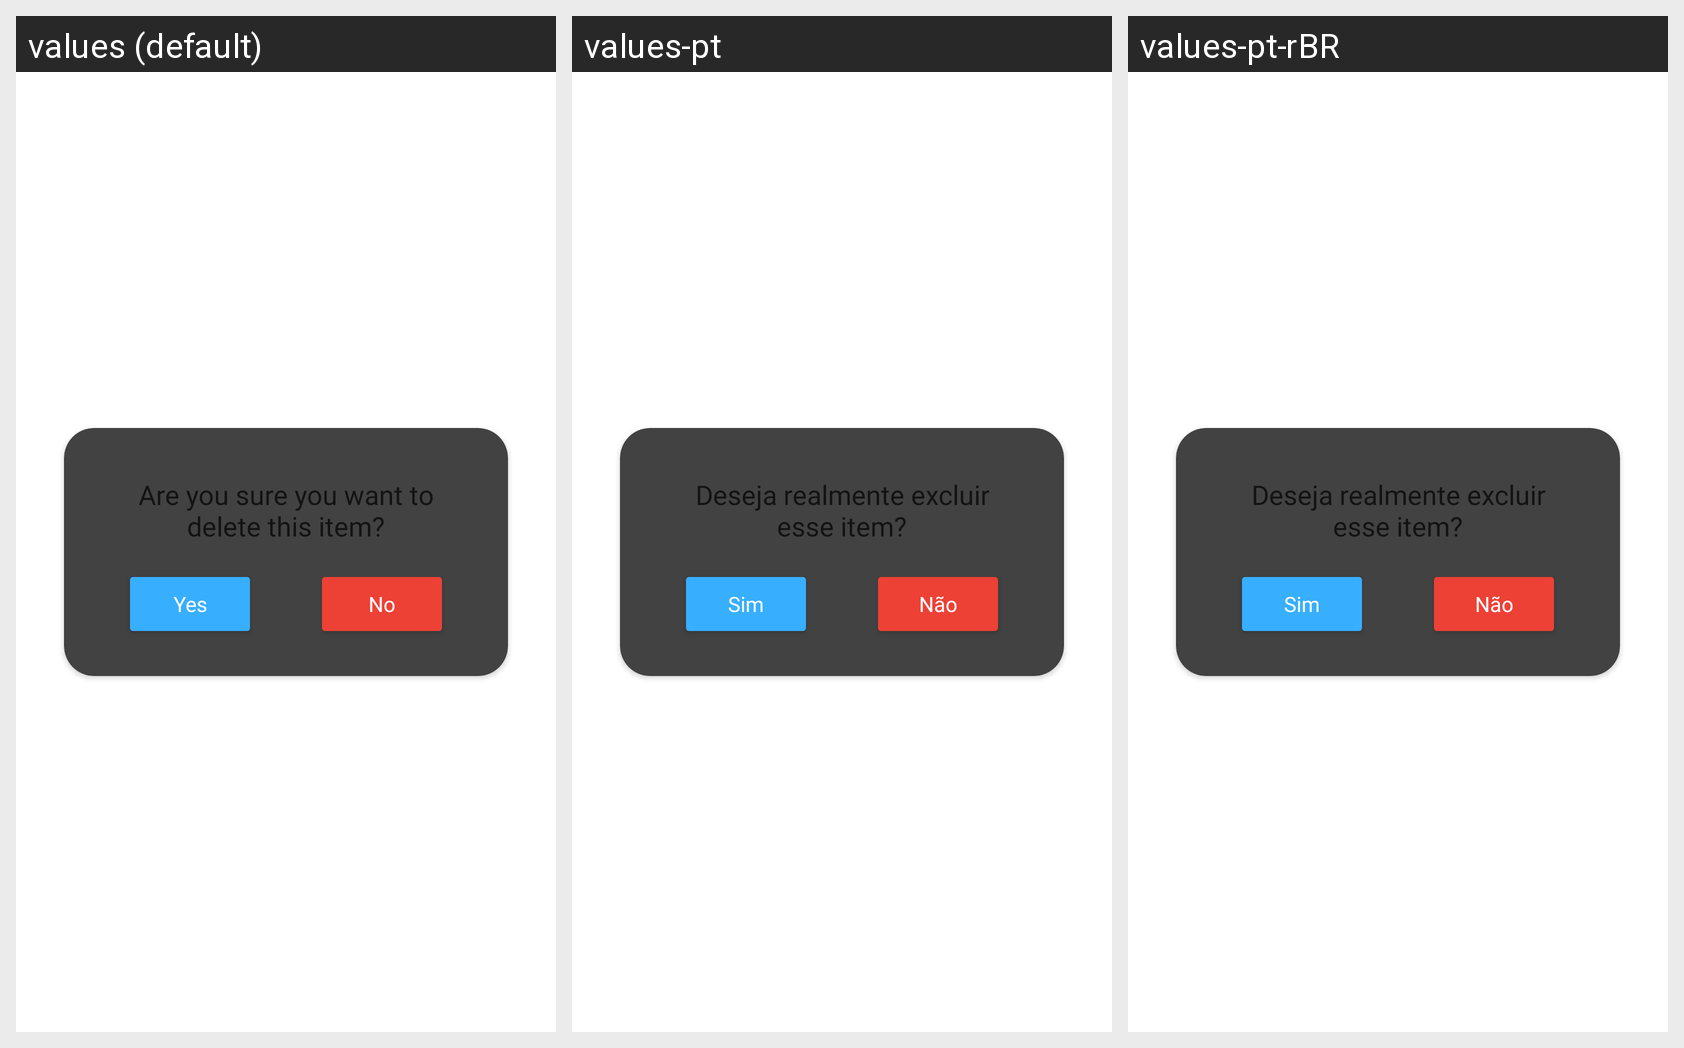

For this localized Android screen grid, give each drawn string resource with its value in every locale shown.
Android screen res/layout/dialog_delete_item.xml rendered under 3 locales, left to right: values (default), values-pt, values-pt-rBR. Device: Nexus 5 (rendered at 1080×1920; each locale shown at half size, 540×960, under a caption strip naming it); theme SplashScreenTheme.
Strings drawn on this screen, with the default value and each locale's value (text and hints the layout hard-codes, and strings that could not be matched under every locale, appear in the picture but are not listed):

dialog_message_delete
  values: Are you sure you want to delete this item?
  values-pt: Deseja realmente excluir esse item?
  values-pt-rBR: Deseja realmente excluir esse item?

message_confirm
  values: Yes
  values-pt: Sim
  values-pt-rBR: Sim

message_negative
  values: No
  values-pt: Não
  values-pt-rBR: Não
